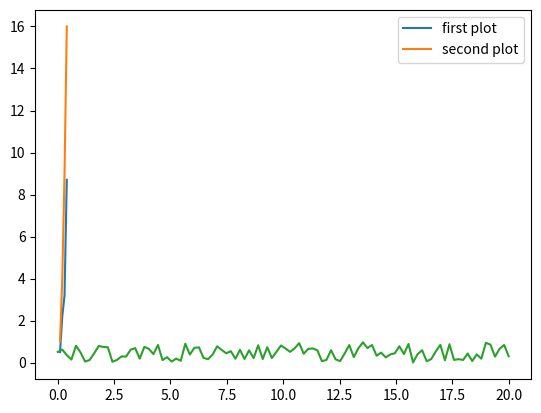

Python code for this plot:
# %%
import numpy as np
import matplotlib.pyplot as plt
# %%

# %%
x1= [0.1, 0.2, 0.3, 0.4]
y1= [0.5, 2.2, 3.2, 8.7]
x2= [0.1, 0.2, 0.3, 0.4]
y2= [1, 4, 9, 16]
# %%
plt.plot(x1, y1, label='first plot')
plt.plot(x2, y2, label='second plot')
plt.legend()

# %%
num = 100
x = np.linspace(0,20,num)
print(x)
# %%
y = np.random.rand(num)
print(y)
# %%
plt.plot(x,y)
# %%
